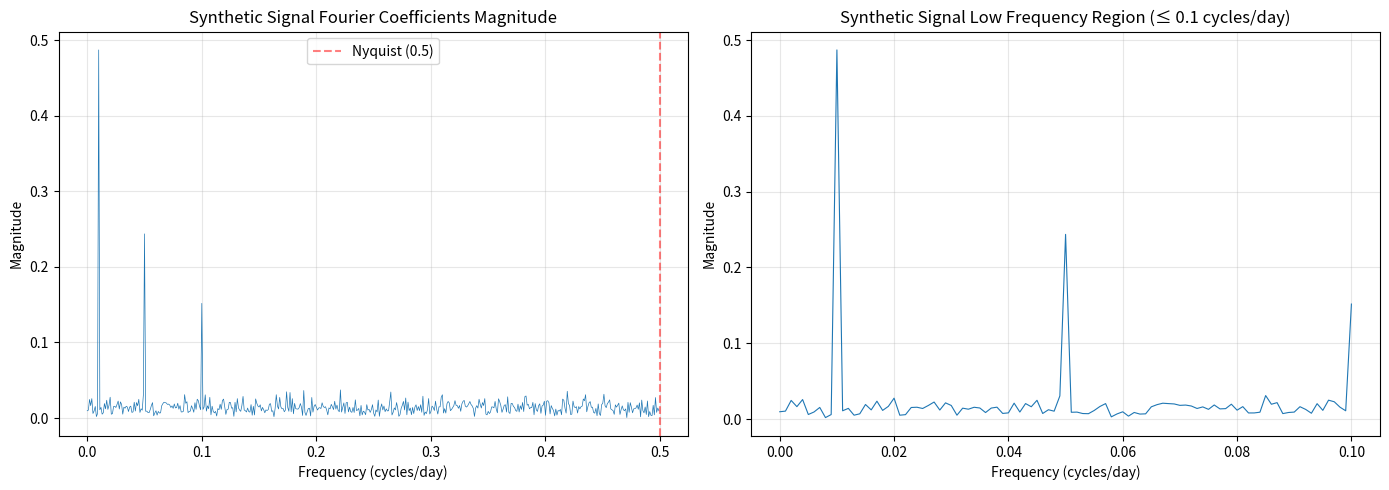
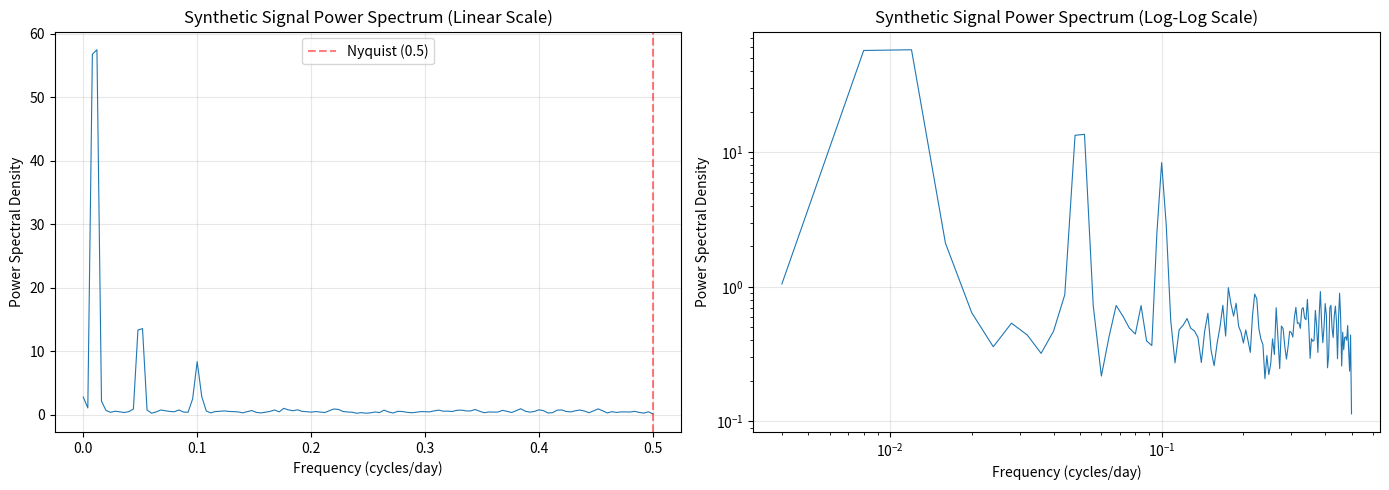

Here is the Python script that generated these plots, in order:
"""
Part 5: Fourier Transform and Power Spectrum
FFT and Power Spectral Density analysis
"""

import numpy as np
import pandas as pd
import matplotlib.pyplot as plt
from scipy import signal
from scipy.fft import fft, fftfreq, fftshift
import warnings
warnings.filterwarnings('ignore')


def fourier_transform(series, sampling_rate=1.0):
    """
    Compute Fourier Transform of a time series

    Parameters:
    -----------
    series : array-like
        Time series data
    sampling_rate : float
        Sampling rate (1 for daily data)

    Returns:
    --------
    dict : Fourier transform results
    """
    series = np.array(series).flatten()
    n = len(series)

    # Compute FFT
    fft_values = fft(series)
    fft_magnitude = np.abs(fft_values)

    # Compute frequencies
    frequencies = fftfreq(n, d=1.0/sampling_rate)

    # Only positive frequencies
    positive_mask = frequencies >= 0
    frequencies_pos = frequencies[positive_mask]
    magnitude_pos = fft_magnitude[positive_mask]

    # Normalize magnitude
    magnitude_normalized = magnitude_pos / n

    results = {
        'frequencies': frequencies_pos,
        'magnitude': magnitude_normalized,
        'fft_values': fft_values,
        'n': n
    }

    print(f"\nFourier Transform computed for {n} data points")
    print(f"Frequency range: 0 to {max(frequencies_pos):.4f} cycles/day")
    print(f"Nyquist frequency: {sampling_rate/2:.4f} cycles/day")

    return results


def power_spectrum(series, sampling_rate=1.0, method='welch'):
    """
    Compute Power Spectral Density (PSD)

    Parameters:
    -----------
    series : array-like
        Time series data
    sampling_rate : float
        Sampling rate (1 for daily data)
    method : str
        'welch' for Welch's method, 'periodogram' for simple periodogram

    Returns:
    --------
    dict : Power spectrum results
    """
    series = np.array(series).flatten()

    if method == 'welch':
        frequencies, psd = signal.welch(series, fs=sampling_rate, nperseg=min(1024, len(series)//4))
    else:
        frequencies, psd = signal.periodogram(series, fs=sampling_rate)

    results = {
        'frequencies': frequencies,
        'psd': psd,
        'method': method,
        'sampling_rate': sampling_rate
    }

    # Compute total power
    total_power = np.trapz(psd, frequencies)
    print(f"\nPower Spectrum ({method} method)")
    print(f"Total power: {total_power:.6f}")
    print(f"Peak frequency: {frequencies[np.argmax(psd)]:.6f} cycles/day")

    return results


def plot_fourier(results, title='', figsize=(14, 5)):
    """
    Plot Fourier transform magnitude

    Parameters:
    -----------
    results : dict
        Results from fourier_transform()
    title : str
        Title for the plot
    figsize : tuple
        Figure size

    Returns:
    --------
    matplotlib.figure.Figure
    """
    fig, axes = plt.subplots(1, 2, figsize=figsize)

    frequencies = results['frequencies']
    magnitude = results['magnitude']

    # Plot 1: Full spectrum
    axes[0].plot(frequencies, magnitude, linewidth=0.5)
    axes[0].set_xlabel('Frequency (cycles/day)')
    axes[0].set_ylabel('Magnitude')
    axes[0].set_title(f'{title} Fourier Coefficients Magnitude')
    axes[0].grid(True, alpha=0.3)

    # Nyquist limit line
    nyquist = 0.5
    axes[0].axvline(x=nyquist, color='red', linestyle='--', alpha=0.5, label=f'Nyquist ({nyquist})')
    axes[0].legend()

    # Plot 2: Low frequency region
    low_freq_mask = frequencies <= 0.1
    axes[1].plot(frequencies[low_freq_mask], magnitude[low_freq_mask], linewidth=0.8)
    axes[1].set_xlabel('Frequency (cycles/day)')
    axes[1].set_ylabel('Magnitude')
    axes[1].set_title(f'{title} Low Frequency Region (≤ 0.1 cycles/day)')
    axes[1].grid(True, alpha=0.3)

    plt.tight_layout()
    return fig


def plot_power_spectrum(results, title='', figsize=(14, 5)):
    """
    Plot Power Spectral Density

    Parameters:
    -----------
    results : dict
        Results from power_spectrum()
    title : str
        Title for the plot
    figsize : tuple
        Figure size

    Returns:
    --------
    matplotlib.figure.Figure
    """
    fig, axes = plt.subplots(1, 2, figsize=figsize)

    frequencies = results['frequencies']
    psd = results['psd']

    # Plot 1: Linear scale
    axes[0].plot(frequencies, psd, linewidth=0.8)
    axes[0].set_xlabel('Frequency (cycles/day)')
    axes[0].set_ylabel('Power Spectral Density')
    axes[0].set_title(f'{title} Power Spectrum (Linear Scale)')
    axes[0].grid(True, alpha=0.3)

    # Nyquist limit line
    nyquist = 0.5
    axes[0].axvline(x=nyquist, color='red', linestyle='--', alpha=0.5, label=f'Nyquist ({nyquist})')
    axes[0].legend()

    # Plot 2: Log-log scale
    axes[1].loglog(frequencies[1:], psd[1:], linewidth=0.8)  # Skip zero frequency
    axes[1].set_xlabel('Frequency (cycles/day)')
    axes[1].set_ylabel('Power Spectral Density')
    axes[1].set_title(f'{title} Power Spectrum (Log-Log Scale)')
    axes[1].grid(True, alpha=0.3)

    plt.tight_layout()
    return fig


def compare_spectra(series_list, labels, title='', figsize=(12, 6)):
    """
    Compare power spectra of multiple series

    Parameters:
    -----------
    series_list : list
        List of time series
    labels : list
        Labels for each series
    title : str
        Title for the plot
    figsize : tuple
        Figure size

    Returns:
    --------
    matplotlib.figure.Figure
    """
    fig, ax = plt.subplots(figsize=figsize)

    colors = plt.cm.tab10(np.linspace(0, 1, len(series_list)))

    for series, label, color in zip(series_list, labels, colors):
        results = power_spectrum(series)
        ax.loglog(results['frequencies'][1:], results['psd'][1:],
                  linewidth=0.8, label=label, color=color, alpha=0.8)

    ax.set_xlabel('Frequency (cycles/day)', fontsize=12)
    ax.set_ylabel('Power Spectral Density', fontsize=12)
    ax.set_title(f'{title} Power Spectrum Comparison', fontsize=14)
    ax.legend()
    ax.grid(True, alpha=0.3)

    plt.tight_layout()
    return fig


def analyze_spectral_properties(results, title=''):
    """
    Analyze and comment on spectral properties

    Parameters:
    -----------
    results : dict
        Results from power_spectrum()

    Returns:
    --------
    dict : Analysis results
    """
    frequencies = results['frequencies']
    psd = results['psd']

    # Find peaks
    peaks, properties = signal.find_peaks(psd, height=np.max(psd)*0.01)

    print(f"\n{title} Spectral Analysis:")
    print("="*50)

    if len(peaks) > 0:
        print(f"Number of significant peaks: {len(peaks)}")
        print("\nTop peaks:")
        sorted_peaks = sorted(peaks, key=lambda x: psd[x], reverse=True)[:5]
        for peak in sorted_peaks:
            freq = frequencies[peak]
            period = 1/freq if freq > 0 else np.inf
            print(f"  Frequency: {freq:.6f} cycles/day, Period: {period:.1f} days")

    # Check for 1/f noise (pink noise)
    # Fit log(PSD) = -beta * log(f) + c
    valid_mask = (frequencies > 0) & (psd > 0)
    if np.sum(valid_mask) > 10:
        log_f = np.log(frequencies[valid_mask])
        log_psd = np.log(psd[valid_mask])

        slope, intercept = np.polyfit(log_f, log_psd, 1)

        print(f"\nSpectral slope (β): {-slope:.4f}")
        if -slope > 1.5:
            print("Series exhibits pink/red noise characteristics")
        elif -slope > 0.5:
            print("Series exhibits intermediate noise characteristics")
        else:
            print("Series is closer to white noise")

    return {
        'peaks': peaks,
        'peak_frequencies': frequencies[peaks] if len(peaks) > 0 else [],
        'spectral_slope': -slope if 'slope' in dir() else None
    }


def plot_spectrogram(series, sampling_rate=1.0, window_size=256, figsize=(12, 6)):
    """
    Plot time-frequency spectrogram

    Parameters:
    -----------
    series : array-like
        Time series data
    sampling_rate : float
        Sampling rate
    window_size : int
        Window size for STFT
    figsize : tuple
        Figure size

    Returns:
    --------
    matplotlib.figure.Figure
    """
    series = np.array(series).flatten()

    f, t, Sxx = signal.spectrogram(series, fs=sampling_rate, nperseg=window_size)

    fig, ax = plt.subplots(figsize=figsize)

    pcm = ax.pcolormesh(t, f, 10*np.log10(Sxx), shading='gouraud', cmap='viridis')
    ax.set_ylabel('Frequency (cycles/day)')
    ax.set_xlabel('Time (days)')
    ax.set_title('Spectrogram')
    plt.colorbar(pcm, ax=ax, label='Power (dB)')

    plt.tight_layout()
    return fig


if __name__ == "__main__":
    # Example with synthetic data
    np.random.seed(42)
    n = 1000
    t = np.arange(n)

    # Generate signal with multiple frequencies
    signal_data = (np.sin(2*np.pi*0.01*t) +
                   0.5*np.sin(2*np.pi*0.05*t) +
                   0.3*np.sin(2*np.pi*0.1*t) +
                   0.5*np.random.randn(n))

    # Fourier transform
    fft_results = fourier_transform(signal_data)
    plot_fourier(fft_results, title='Synthetic Signal')
    plt.show()

    # Power spectrum
    psd_results = power_spectrum(signal_data)
    plot_power_spectrum(psd_results, title='Synthetic Signal')
    plt.show()

    # Spectral analysis
    analyze_spectral_properties(psd_results, title='Synthetic Signal')
